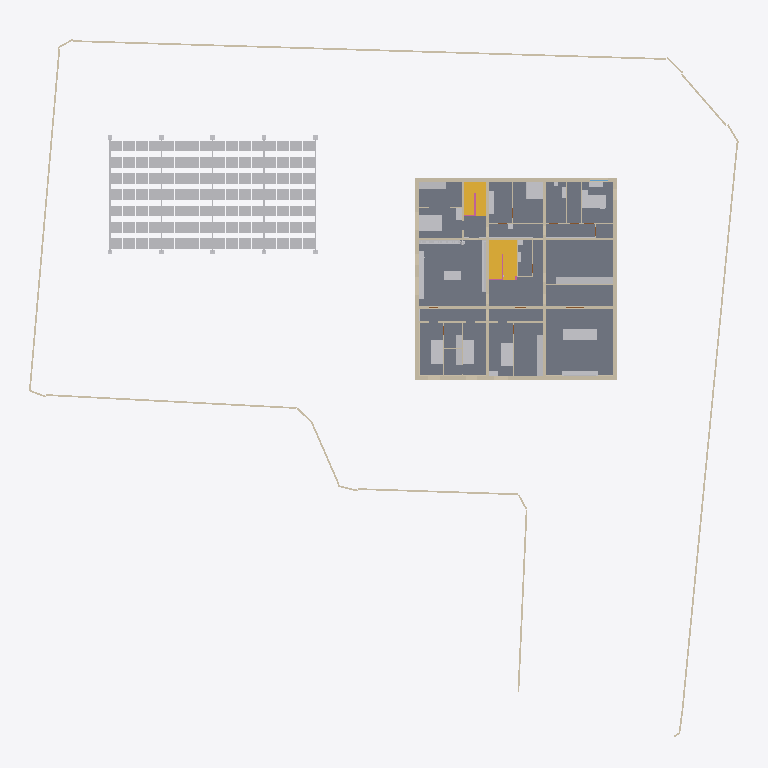
Plan cut of the same IFC building model at storey '2F' (level 4.90 m, cut at 6.30 m), seen from above with north up, elements coloured by IFC class: 32 walls (beige), 29 other elements (light grey), 5 slabs (grey), 2 stairs (yellow), 1 railing (pink). Cut surfaces are drawn darker.
Extent 62.3 m × 62.0 m × 9.3 m (x, y, z). Storeys (4): FDN at -0.35 m; 1F at 1.50 m; 2F at 4.90 m; RF at 8.30 m. Elements (547): 254 IfcLightFixture, 85 IfcWall, 76 IfcFurniture, 42 IfcDoor, 32 IfcBuildingElementProxy, 21 IfcSlab, 14 IfcWindow, 12 IfcShadingDevice, 5 IfcRailing, 3 IfcStair, 2 IfcSolarDevice, 1 IfcGeographicElement.

HEADER;
FILE_DESCRIPTION(('ViewDefinition [CoordinationView]'),'2;1');
FILE_NAME('','2026-11-25T23:59:39',(''),(''),'IfcOpenShell 0.9.0alpha0-8c614fa','IfcOpenShell 0.9.0alpha0-8c614fa','');
FILE_SCHEMA(('IFC4'));
ENDSEC;
DATA;
#1=IFCPROJECT('31LmXXvWD3j8vbX2hqwrob',$,'河沿要（仮称）新築計画','基本計画段階のモデル（v4.32）。実施設計の精度はない。単位 mm。',$,$,$,(#11,#16),#6);
#24=IFCSITE('1OKXeJHi52rvFzbCLRk7hm',$,'敷地（八王子市大和田町7丁目）',$,$,#37,#103,'新敷地境界内（寄付地を除く）。標高 TP+109.0m が z=0',$,(35,40,3,828000),(139,20,25,692000),109000.0,$,$);
#28=IFCBUILDING('2bp3x8l4v7mPRBs44V241M',$,'河沿要（仮称）',$,$,#48,$,$,$,$,$,$);
#49=IFCBUILDINGSTOREY('1NG09Dmsn4PewbQ4dshOvr',$,'FDN',$,$,#58,$,'基礎',$,-350.0);
#59=IFCBUILDINGSTOREY('3tMbfyxYX2Tg5nLdA36Q0L',$,'1F',$,$,#67,$,'1階',$,1500.0);
#68=IFCBUILDINGSTOREY('1VUleBfqXF2fb7GDoq4laj',$,'2F',$,$,#76,$,'2階',$,4900.0);
#77=IFCBUILDINGSTOREY('1bQYFcKG1DbPipZLGmawUp',$,'RF',$,$,#85,$,'屋上',$,8300.0);
#12605=IFCSLAB('0YzIgn58T1JP$eTHc4KrNs',$,'S1',$,'床',#12615,#12610,'S1',.FLOOR.);
#16581=IFCSOLARDEVICE('0QpInlSTTAQxOo5kPqWTy$',$,'ソーラーパーゴラ（PV 112枚）',$,'太陽光パネル',#16591,#16586,$,.SOLARPANEL.);
#12443=IFCSLAB('1ORuBlVLb8mRXWp2X8zDI9',$,'S1',$,'床',#12453,#12448,'S1',.FLOOR.);
#14779=IFCWALL('0XfRWJDubENwuKfqzR214l',$,'塀 3',$,'塀',#14789,#14784,'塀',.SOLIDWALL.);
#12470=IFCSLAB('0MORZCx3r5APTCiUj7mmhj',$,'S1',$,'床',#12480,#12475,'S1',.FLOOR.);
#12551=IFCSLAB('1HTDXlJaDCH80fR6U3MpYY',$,'S1',$,'床',#12561,#12556,'S1',.FLOOR.);
#12578=IFCSLAB('1tcTjbmp5EMBs0_ukoMYxx',$,'S1',$,'床',#12588,#12583,'S1',.FLOOR.);
#11664=IFCSTAIR('3j_00$ayXEgex7TsNRFQdL',$,'階段1',$,'階段',#11672,$,'階段1',.HALF_TURN_STAIR.);
#16563=IFCBUILDINGELEMENTPROXY('21mOygCHjBYhVWwOzhP_NS',$,'ソーラーパーゴラ（架台）',$,'パーゴラ',#16573,#16568,$,$);
#11898=IFCSTAIR('2QEjD6ABD7K8PNzkzXbk_k',$,'階段2',$,'階段',#11906,$,'階段2',.HALF_TURN_STAIR.);
#5357=IFCWALL('1IbJo9SoX60h9Y4T0Mpxtb',$,'2F-X0--125～17375',$,'RC耐力壁',#5368,#5362,'wall',.SOLIDWALL.);
#6030=IFCWALL('1QTOcdWnLFnOb1ROY671p1',$,'2F-Y17250-125～17125',$,'RC耐力壁',#6040,#6035,'wall',.SOLIDWALL.);
#5606=IFCWALL('3hPAelhO50tvu7K$iwrCDs',$,'2F-X17250--125～17375',$,'RC耐力壁',#5616,#5611,'wall',.SOLIDWALL.);
#6452=IFCWALL('2t5T92CI9D_hosuizmIjSC',$,'2F-Y11125-125～17125',$,'RC耐力壁',#6462,#6457,'wall',.SOLIDWALL.);
#6182=IFCWALL('3L5S43mUjBAeiOiwslAhto',$,'2F-Y6125-125～17125',$,'RC耐力壁',#6192,#6187,'wall',.SOLIDWALL.);
#6724=IFCWALL('0W2yHTGqD5dxtkjVA6Ec7B',$,'2F-X6125-125～17125',$,'RC耐力壁',#6734,#6729,'wall',.SOLIDWALL.);
#7691=IFCWALL('2USN4bb0vENRY0qx_s3Ypm',$,'2F-Y-185--125～17375',$,'外断熱',#7701,#7696,'insul',.NOTDEFINED.);
#20340=IFCFURNITURE('3gHKj3ZK56tgDKOrU3u34U',$,'MW-S','棚（突っ張り）＋耐火金庫（床に固定、避難室）','tall',#20350,#20345,$,.NOTDEFINED.);
#5782=IFCWALL('0xCCb8mWXFkAu4KRi09a3Z',$,'2F-Y0-125～17125',$,'RC耐力壁',#5792,#5787,'wall',.SOLIDWALL.);
#19936=IFCFURNITURE('0HNoYz4KHEkh_OTHl8oMH3',$,'TH-F','箱型ソファ 3人掛け（背・肘あり、台輪で床まで塞ぐ）','sofa',#19946,#19941,$,.NOTDEFINED.);
#20384=IFCFURNITURE('3zcJLJzMT1RBbDj$rkviM9',$,'E-B1','ベッド ダブル 1400×2000（頭は西の壁）','bed',#20394,#20389,$,.NOTDEFINED.);
#6981=IFCWALL('3Wo4$eyV1BzQj5t3jG3kcU',$,'2F-X12125-125～17125',$,'RC耐力壁',#6991,#6986,'wall',.SOLIDWALL.);
#20229=IFCFURNITURE('0bpzd77Q13vPUbtZg2UWDU',$,'MB-B1','ベッド セミダブル 1200×2000（1台、頭は西の壁）','bed',#20239,#20234,$,.NOTDEFINED.);
#20708=IFCFURNITURE('2nSZshf613Jvp31O70sVBz',$,'SH-U','シャワーユニット（水栓・ベンチなし）','shower',#20718,#20713,$,.NOTDEFINED.);
#19568=IFCFURNITURE('1oIyShwP13_h$jg5MVS$zs',$,'B-B1','ベッド シングル','bed',#19578,#19573,$,.NOTDEFINED.);
#19656=IFCFURNITURE('2NFUo9ksP1cuEhXLWO3$K3',$,'D-B1','ベッド シングル','bed',#19666,#19661,$,.NOTDEFINED.);
#19612=IFCFURNITURE('3EKt4ILdf4RhtwXrXUDIzz',$,'C-B1','ベッド シングル','bed',#19622,#19617,$,.NOTDEFINED.);
#19732=IFCFURNITURE('3cCBiZx7zBpgG7vJqX$aEl',$,'WD-S','棚・パイプ','tall',#19742,#19737,$,.NOTDEFINED.);
#20097=IFCFURNITURE('21p4PeLPf9Kh5KMlYh30mT',$,'LB-B1','窓下の造作ベンチ（収納兼用、座 H420、からし色のクッション）','bench',#20107,#20102,$,.NOTDEFINED.);
#20004=IFCFURNITURE('2ikCO1bEb6VO1I379xVKR_',$,'LB-S1','本棚（天井まで突っ張り・背面連結）東','bookcase',#20014,#20009,$,.NOTDEFINED.);
#7464=IFCWALL('0mpIROuiDE9hXAQyHEFpp1',$,'2F-X17435--245～17495',$,'外断熱',#7474,#7469,'insul',.NOTDEFINED.);
#7348=IFCWALL('0x8zvypNj8mANCa0lh2$vQ',$,'2F-X-185--245～17495',$,'外断熱',#7358,#7353,'insul',.NOTDEFINED.);
#7806=IFCWALL('2vln5D_wXAPABU33eMyBAo',$,'2F-Y17435--125～17375',$,'外断熱',#7816,#7811,'insul',.NOTDEFINED.);
#20460=IFCFURNITURE('1aNlHWY757Bwtjcmtqkhsq',$,'E-S1','収納棚（扉付き・天井まで。引戸は東寄り）','tall',#20470,#20465,$,.NOTDEFINED.);
#20056=IFCFURNITURE('1EpdmA6Yf9zQILzMHdWtWB',$,'LB-S2','本棚（天井まで突っ張り・背面連結）北','bookcase',#20066,#20061,$,.NOTDEFINED.);
#20136=IFCFURNITURE('0UDmMDvKH7$gOz7WZSmJKr',$,'LB-T1','閲覧台（立って読む H950）','cabinet',#20146,#20141,$,.NOTDEFINED.);
#19889=IFCFURNITURE('1_iTXFF4L6rf_leTcgB6N6',$,'TH-A','AV ボード（スピーカー内蔵）','cabinet',#19899,#19894,$,.NOTDEFINED.);
#20530=IFCFURNITURE('3AYmkOSxT2cP5HABxS6T$y',$,'W2-C','洗面カウンター（浮かせ・奥行 450、西の壁沿い）','counter_float',#20540,#20535,$,.NOTDEFINED.);
#10083=IFCWALL('0S6KpSxXv6J9H6sLOjXvsR',$,'2F-X4850-125～6000',$,'間仕切壁',#10093,#10088,'partition',.PARTITIONING.);
#3296=IFCWALL('1BzOjEBqv9feN_bjNRsMh8',$,'1F-X0--125～17375',$,'RC耐力壁',#3307,#3301,'wall',.SOLIDWALL.);
#19808=IFCFURNITURE('3C4Wrj3xHEbfUi4TIo9M6d',$,'S-C','収納棚（扉付き）居室C専用','tall',#19818,#19813,$,.NOTDEFINED.);
#10746=IFCWALL('2vq2wtpj5A0vGymOm2wRUx',$,'2F-Y3950-12250～17125',$,'間仕切壁',#10756,#10751,'partition',.PARTITIONING.);
#4078=IFCWALL('3QukvwY8jEywXK$224p1RH',$,'1F-Y6125-125～17125',$,'RC耐力壁',#4088,#4083,'wall',.SOLIDWALL.);
#10262=IFCWALL('0mSCrQfGX81QxQdSrmWTQ3',$,'2F-X4850-6250～11000',$,'間仕切壁',#10272,#10267,'partition',.PARTITIONING.);
#4296=IFCWALL('3PIVD84$bFXBd3YIZ72tBx',$,'1F-Y11125-125～17125',$,'RC耐力壁',#4306,#4301,'wall',.SOLIDWALL.);
#19770=IFCFURNITURE('2_B8kwsEH2i8NYqEjBtlWS',$,'S-B','収納棚（扉付き）居室B専用','tall',#19780,#19775,$,.NOTDEFINED.);
#4468=IFCWALL('1OIfpkal9CJxjYO8V$myLi',$,'1F-X6125-125～17125',$,'RC耐力壁',#4478,#4473,'wall',.SOLIDWALL.);
#20422=IFCFURNITURE('2q3rhRFMT5wuH9L4vt$b3y',$,'E-D1','デスク（東の壁際。H720）','cabinet',#20432,#20427,$,.NOTDEFINED.);
#20302=IFCFURNITURE('3b$jX_uNzF8fhl8pWI$kMO',$,'MB-C1','チェスト','cabinet',#20312,#20307,$,.NOTDEFINED.);
#10482=IFCWALL('23VIxv9CD7z9DI1zchvks3',$,'2F-X8150-11250～17125',$,'間仕切壁',#10492,#10487,'partition',.PARTITIONING.);
#3572=IFCWALL('0AUdJDq3z3Uem5qpKJNwF1',$,'1F-Y0-125～17125',$,'RC耐力壁',#3582,#3577,'wall',.SOLIDWALL.);
#12249=IFCRAILING('1xqGAdrD95VP4ky4fuAhy8',$,'手すり壁',$,'手すり壁',#12259,#12254,'手すり壁',.GUARDRAIL.);
#10980=IFCWALL('1ka4S5$yL2HB6R7nIfTyZi',$,'2F-X13500-6250～11000',$,'間仕切壁',#10990,#10985,'partition',.PARTITIONING.);
#19694=IFCFURNITURE('0JFJ4nq6P35RATr2dpzJgf',$,'D-C1','チェスト','cabinet',#19704,#19699,$,.NOTDEFINED.);
#9790=IFCWALL('3apdprisX8Vu78AfsnaOen',$,'2F-Y2225-125～4800',$,'間仕切壁',#9800,#9795,'partition',.PARTITIONING.);
#9907=IFCWALL('1hz_9AwC15Zu958D_gLpLb',$,'2F-Y3875-125～4800',$,'間仕切壁',#9917,#9912,'partition',.PARTITIONING.);
#10381=IFCWALL('15nrfWuK99DP64bwDzTHas',$,'2F-Y8375-125～4800',$,'間仕切壁',#10391,#10386,'partition',.PARTITIONING.);
#20670=IFCFURNITURE('0r3COapkT7Pg2xHXlsLmMe',$,'T4-H','手洗いカウンター（浮かせ）','counter_float',#20680,#20675,$,.NOTDEFINED.);
#11467=IFCWALL('3MxVRFInD55AmhRuwrIcLv',$,'2F-Y13000-13500～17125',$,'間仕切壁',#11477,#11472,'partition',.PARTITIONING.);
#11510=IFCWALL('1FBD1QZ19CpBXfLxjoiLlK',$,'2F-Y14375-13500～17125',$,'間仕切壁',#11520,#11515,'partition',.PARTITIONING.);
#29198=IFCLIGHTFIXTURE('0ThmfYWIrEkRzd4A96x$Nj',$,'2F-FL56',$,'足元灯',#29208,#29203,$,.DIRECTIONSOURCE.);
#11248=IFCWALL('1eS62pZNr6Nx6EdW0i_sXQ',$,'2F-X13500-11250～17125',$,'間仕切壁',#11258,#11253,'partition',.PARTITIONING.);
#4643=IFCWALL('27Dpe6L$f31OrZL6Og34AM',$,'1F-X12125-125～17125',$,'RC耐力壁',#4653,#4648,'wall',.SOLIDWALL.);
#10568=IFCWALL('261QOmNn9A8fiaLFsLTt6y',$,'2F-Y8700-8800～12000',$,'間仕切壁',#10578,#10573,'partition',.PARTITIONING.);
#28892=IFCLIGHTFIXTURE('0g8xeuG6f1rByvrWgM3I4w',$,'2F-FL47',$,'足元灯',#28902,#28897,$,.DIRECTIONSOURCE.);
#19846=IFCFURNITURE('1bEcMZS959sQwxU8NpQWoo',$,'TH-S','スクリーン 120型（16:9・2,657×1,494、南の壁の前）','screen',#19856,#19851,$,.NOTDEFINED.);
#11097=IFCWALL('0AXmC2h9L2bgwQlpIU$CSL',$,'2F-Y8275-13550～17125',$,'間仕切壁',#11107,#11102,'partition',.PARTITIONING.);
#20264=IFCFURNITURE('2xkTAxh05BtRXPY5igEltq',$,'MB-N1','ナイトテーブル','cabinet',#20274,#20269,$,.NOTDEFINED.);
#20600=IFCFURNITURE('1Qiwdr3ObCHRS1SzsS7Lfl',$,'T3-H','手洗いカウンター（浮かせ）','counter_float',#20610,#20605,$,.NOTDEFINED.);
ENDSEC;
